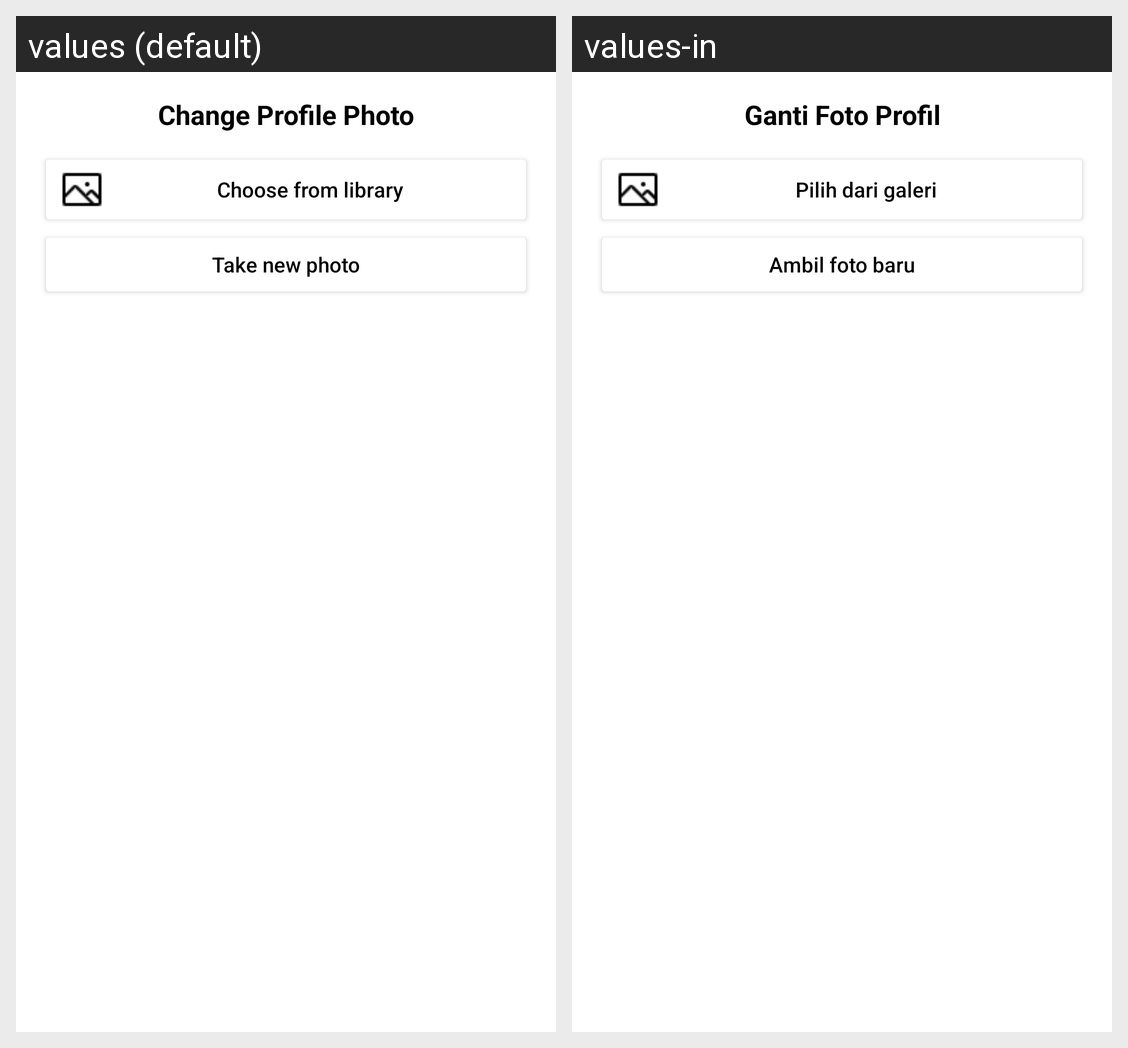

Translations of the strings shown on this Android screen, per locale in the grid:
Android screen res/layout/dialog_change_photo.xml rendered under 2 locales, left to right: values (default), values-in. Device: Nexus 5 (rendered at 1080×1920; each locale shown at half size, 540×960, under a caption strip naming it); theme Theme.CulturLens.
Strings drawn on this screen, with the default value and each locale's value (text and hints the layout hard-codes, and strings that could not be matched under every locale, appear in the picture but are not listed):

change_profile_photo
  values: Change Profile Photo
  values-in: Ganti Foto Profil

choose_from_library
  values: Choose from library
  values-in: Pilih dari galeri

take_new_photo
  values: Take new photo
  values-in: Ambil foto baru
